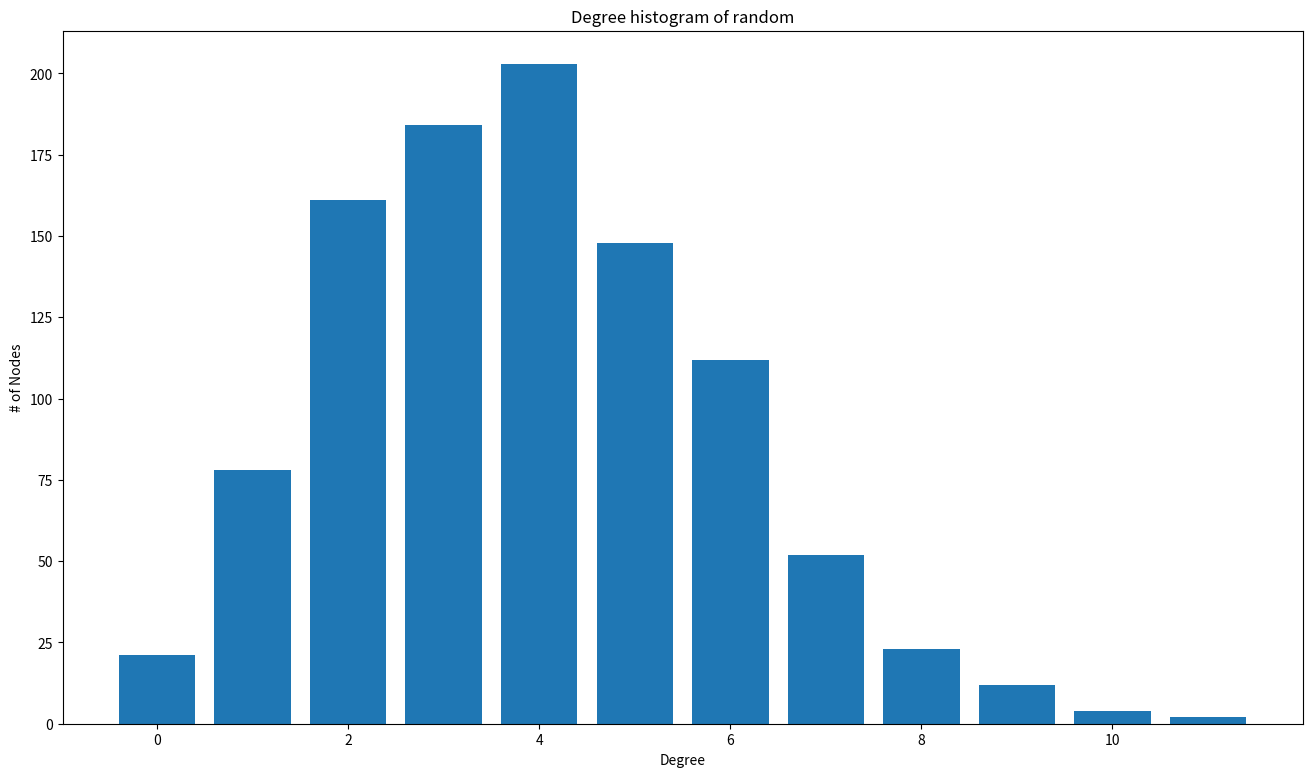

The script that saved this image: (Note: this script raises an exception after producing the figure.)
import pandas as pd
import matplotlib.pyplot as plt
import networkx as nx
import numpy as np
import random
import os
from itertools import repeat

class SIR:
    def __init__(self, network_type, time = 1000, population = 1000, num_infect = 50, num_removed = 0, net_size = 4, rate_si = 0.05, rate_ir = 0.01, folder = "simulation", **kwargs):
        """
        Initialize the model at time 0
        
        Params:
            network_type (str): the type of network
            time (int): total time steps
            population (int): # of individuals in our network
            net_size (int): # of individuals in one personal network
            infectious (int): # of infectious (I) individuals at time 0
            removed (int): # of immuned (R) individuals at time 0
            rate_si (float): base rate 'beta' from S to I = 1 - immune_rate
            rate_ir (float): base rate 'gamma' from I to R
        """
        # Initialize params
        self.folder = folder
        self.time, self.population = time, population,
        self.net_size, self.net_type = net_size, network_type
        self.connect_rate = net_size / population
        self.infectious, self.removed = num_infect, num_removed
        self.suscept = population - num_infect - num_removed
        self.rate_si, self.rate_ir = rate_si, rate_ir
        self.rate_reproduction = net_size * rate_si
        
        # Set the randomization and get kwargs
        np.random.seed(242)
        quarantine = kwargs.get('is_quarantine', False)
        social_distancing = kwargs.get('is_social_distancing', False)
        
        # Simulation params
        self.network, self.status = self.init_network(network_type), self.init_status()
        self.results = None
        
        # Run the model
        self.run(quarantine, social_distancing)
    
    
    def init_network(self, n_type):
        """
        Create a Networkx Graph representing a network of people based on the network's type.
        The network is symmetric.
        
        Available type:
            "random": Erdos-Renyi network
            "scale-free": Scale-free network
            "small-world": Watts-Strogatz network
        """
        # Initialize network
        if n_type == "scale-free":  
            network = nx.scale_free_graph(self.population)
            network = network.to_undirected()
        elif n_type == "small-world":
            REWIRING_RATE = 0.5
            network = nx.connected_watts_strogatz_graph(self.population, self.net_size, REWIRING_RATE)
        else:
            network = nx.erdos_renyi_graph(self.population, self.connect_rate)
                
        return network
    
    
    def init_status(self):
        """
        Pick the first `num_infect` people to be infected with Covid-19.
        The rest are susceptible. No removed and quarantine.
        
        Status:
            0: susceptible
            1: infectious
            2: quarantine
            3: removed
        """
        # Initialize status
        statuses = np.zeros(self.population)
        for person in range(self.infectious):
            statuses[person] = 1
                
        return statuses
    
    
    def update_status(self, quarantine, social_distancing):    
        """
        Update the network's status
        """
        # Get current simuation params
        network, status = self.network.copy(), self.status.copy()
        
        # Update infectious
        infected = np.where(status == 1)[0]
        for person in infected:
            # Apply social distancing
            social_rate = 0.5 if social_distancing else 1
            for friend in network[person]:
                if np.random.uniform(0,1) < self.rate_si and np.random.uniform(0,1) <= social_rate:
                    status[friend] = 1
                
            # Be moved to quarantine if set `quarantine = True`
            status[person] = 2 if quarantine else 1
                
        
        # Update removed
        has_covid = np.where((status == 1) | (status == 2))[0]
        for person in has_covid:
            if np.random.uniform(0,1) < self.rate_ir:
                status[person] = 3
                    
        # Update simuation params
        self.network, self.status = network, status
        susceptible, infectious, quarantine, removed = (len(np.where(status == i)[0]) for i in [0, 1, 2, 3])
        self.suscept, self.infectious, self.removed = susceptible, infectious + quarantine, removed
        
        return network, status, susceptible, infectious + quarantine, removed

        
    def run(self, quarantine, social_distancing):
        """
        Run the model
        """
        # Initialize list to store data at all time steps
        suscept, infectious, removed = [self.suscept] * 2, [self.infectious] * 2, [self.removed] * 2
        
        # Get degree historgram
        self.make_histogram()

        # Recursively run
        for step in range(2, self.time + 3):
            # Store data at all time steps
            self.results = pd.DataFrame.from_dict({'Time': list(range(step)), 'Susceptible': suscept, 'Infectious': infectious, 'Removed': removed}, orient = 'index').transpose()
            
            # Visualize network
            self.make_plot(filename = str(step))
            
            # Update network
            _, _, this_suscept, this_infectious, this_removed = self.update_status(quarantine, social_distancing)
            suscept.append(this_suscept)
            infectious.append(this_infectious)
            removed.append(this_removed)
            
            # Update reproudction rate
            self.rate_reproduction = (infectious[-1] - infectious[-2]) / infectious[-2]
            
            
    def visualize_network(self, fig):
        """
        Visualize the network with their member's Covid status. 
        """
        # Make sub-figure
        ax = fig.add_subplot(1, 2, 2)
        
        # Get current simuation params
        network, status = self.network.copy(), self.status.copy()
        colors = ["green" if i == 3 else "gray" if i == 2 else "red" if i == 1 else "blue" for i in status]
          
        # Draw diagram
        pos = nx.spring_layout(network)
        nx.draw_networkx_nodes(network, pos, node_size = 100, node_color = colors, ax = ax)
        ax.set_title("Network")
    
    
    def visualize_statuses(self, fig):
        """
        Visualize the Covid statuses of all members in the network
        """
        # Make sub-figure
        ax = fig.add_subplot(1, 2, 1)
        
        # Get current simuation params
        time = self.results['Time']
        percent_suscept = self.results['Susceptible'] / self.population * 100
        percent_infect = self.results['Infectious'] / self.population * 100
        percent_removed = self.results['Removed'] / self.population * 100
        
        # Extend to cover full period
        new_time = self.time + 2
        new_period = range(new_time)
        percent_suscept = pd.concat([percent_suscept, pd.Series([0] * (new_time - len(time)))])
        percent_infect = pd.concat([percent_infect, pd.Series([0] * (new_time - len(time)))])
        percent_removed = pd.concat([percent_removed, pd.Series([0] * (new_time - len(time)))])
        
        # Plot SIR
        ax.stackplot(new_period, percent_suscept, percent_infect, percent_removed, colors = ['blue', 'red', 'green'], step = 'pre')
        ax.set_xlabel('Time')
        ax.set_ylabel('% Population')
        ax.set_title("Covid statuses")
        ax.legend(['Susceptible', 'Infectious', 'Removed'], prop = {'size': 10}, loc = 'upper center', bbox_to_anchor = (0.5, 1.02), ncol = 3)
        
        
    def make_histogram(self, filename = "degree"):
        """
        Visualize the network's degree histogram
        """
        # Get network degree
        network = self.network.copy()
        degree_sequence = sorted((d for n, d in network.degree()), reverse = True)
        
        # Draw diagram
        fig = plt.figure(figsize = (16, 9))
        plt.bar(*np.unique(degree_sequence, return_counts = True))
        plt.title(f"Degree histogram of {self.net_type}")
        plt.xlabel("Degree")
        plt.ylabel("# of Nodes")
        
        # Save diagrams
        plt.savefig(f"outputs/{self.net_type}/{filename}.jpg")
        plt.close()
    
    
    def make_plot(self, filename = "test"):
        """
        Visualize network and its Covid status
        """
        # Get current simuation params
        network, status = self.network.copy(), self.status.copy()
        
        # Draw diagram
        fig = plt.figure(figsize = (16, 9))
        
        # Draw network
        self.visualize_network(fig)
        
        # Draw status
        self.visualize_statuses(fig)
        
        # Add legend and title
        fig.suptitle(r'{0} network, $\beta = {1}, \gamma = {2}, R_0 = {3}$'.format(self.net_type, self.rate_si, self.rate_ir, round(self.rate_reproduction, 3)))
        
        # Save diagrams
        plt.savefig(f"outputs/{self.net_type}/{self.folder}/{filename}.jpg")
        plt.close()
        
        
    def make_video(self, name = 'test.mp4'):
        """
        Make video from sequential frames
        """
        os.system(f"ffmpeg -f image2 -r 5 -i outputs/{self.net_type}/{self.folder}/%01d.jpg -vcodec mpeg4 -y ./outputs/{self.net_type}/{name}")

        
    def make_video_online(self, name = 'test.mp4'):
        """
        Make video on request from Streamlit
        """
        # Create video
        os.system(f"ffmpeg -f image2 -r 5 -i outputs/{self.net_type}/{self.folder}/%01d.jpg -vcodec mpeg4 -y ./outputs/{self.net_type}/{name}")

        # Display the video
        video = open(f"./output/{name}.mp4", 'rb')
        video = podcast.read()
        
        return video
        
        
def main():
    # Set params
    networks = ["random", "scale-free", "small-world"]
    POPULATION = 300000
    TIME = 30 # days
    RATE_IMMUNE = 0.53
    RATE_SI = 1 - RATE_IMMUNE
    RATE_RI = 0.178
    
    # Random network without quarantine
    rd = SIR(networks[0], time = TIME, rate_si = RATE_SI, rate_ir = RATE_RI)
    rd.make_histogram()
    rd.make_video("simulation.mp4")
     
    # Small world network without quarantine
    sw = SIR(networks[2], time = TIME, rate_si = RATE_SI, rate_ir = RATE_RI)
    sw.make_histogram()
    sw.make_video("simulation.mp4")
    
    # Scale-free network without quarantine
    sf1 = SIR(networks[1], time = TIME, rate_si = RATE_SI, rate_ir = RATE_RI)
    sf1.make_histogram()
    sf1.make_video("simulation.mp4")
    
    # Scale-free network with quarantine
    sf2 = SIR(networks[1], time = TIME, rate_si = RATE_SI, rate_ir = RATE_RI, folder = "quarantine", is_quarantine = True)
    sf2.make_video("quarantine.mp4")
    
    # Scale-free network with social distancing
    sf3 = SIR(networks[1], time = TIME, rate_si = RATE_SI, rate_ir = RATE_RI, folder = "social_distancing", is_social_distancing = True)
    sf3.make_video("social_distancing.mp4")
    
    # Scale-free network with quarantine and social distancing
    sf4 = SIR(networks[1], time = TIME, rate_si = RATE_SI, rate_ir = RATE_RI, folder = "pandemic", is_quarantine = True, is_social_distancing = True)
    sf4.make_video("pandemic.mp4")
    
if __name__ == "__main__":
    main()
